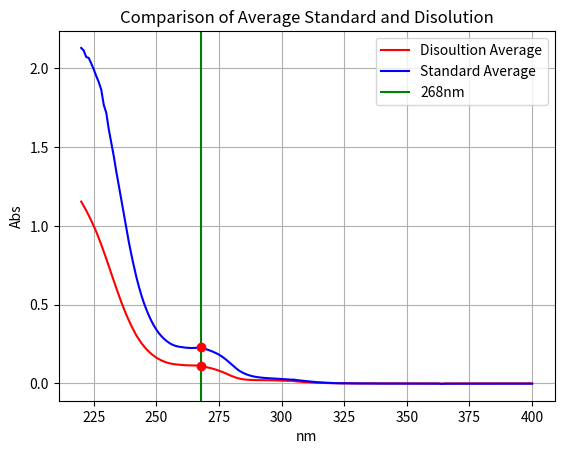

The matplotlib source for this figure:
import pylab
from pylab import *
import matplotlib.pyplot as plt

from scipy import stats
import numpy as np


X = [220,222,224,226,228,230,232,234,236,238,240,242,244,246,248,250,252,254,256,258,260,262,264,266,268,270,272,274,276,278,280,282,284,286,288,290,292,294,296,298,300,302,304,306,308,310,312,314,316,318,320,322,324,326,328,330,332,334,336,338,340,342,344,346,348,350,352,354,356,358,360,362,364,366,368,370,372,374,376,378,380,382,384,386,388,390,392,394,396,398,400]
disavg = [1.1541515152,1.0982424242,1.033969697,0.9633636364,0.8817575758,0.7920909091,0.6983939394,0.6052727273,0.5165757576,0.4360606061,0.3657878788,0.3047575758,0.2562424242,0.2177575758,0.1872424242,0.1631818182,0.1459090909,0.1330909091,0.1249393939,0.1204242424,0.1174545455,0.1151515152,0.1143030303,0.1139090909,0.11,0.1032121212,0.0956363636,0.0863030303,0.0748787879,0.0616363636,0.0474242424,0.0353939394,0.0277878788,0.0236969697,0.0219090909,0.0209393939,0.0207575758,0.0203030303,0.0198787879,0.0190909091,0.0178484848,0.0166666667,0.0166363636,0.0126363636,0.0103030303,0.0082121212,0.0061818182,0.0044848485,0.0034545455,0.0024242424,0.0015454545,0.0011818182,0.0006969697,0.001030303,0.0006969697,0.000030303,0.0001212121,0.0001818182,0.0003333333,0.000030303,-0.0002121212,6.06060606060608E-005,-0.000030303,0.0002727273,9.09090909090911E-005,-9.09090909090909E-005,-0.0002121212,-0.0001515152,-0.0002121212,-0.0002424242,-0.0002121212,-0.0001818182,-0.0017878788,-0.0001818182,-0.0003333333,-0.0002424242,-0.0002121212,-0.0001515152,-0.0001212121,0,0.000030303,0.000030303,-0.000030303,9.09090909090911E-005,0.0002727273,0.0001515152,6.06060606060608E-005,0.0001515152,0,0.0001515152,-6.06060606060604E-005]

X2 = [220,221,222,223,224,225,226,227,228,229,230,231,232,233,234,235,236,237,238,239,240,241,242,243,244,245,246,247,248,249,250,251,252,253,254,255,256,257,258,259,260,261,262,263,264,265,266,267,268,269,270,271,272,273,274,275,276,277,278,279,280,281,282,283,284,285,286,287,288,289,290,291,292,293,294,295,296,297,298,299,300,301,302,303,304,305,306,307,308,309,310,311,312,313,314,315,316,317,318,319,320,321,322,323,324,325,326,327,328,329,330,331,332,333,334,335,336,337,338,339,340,341,342,343,344,345,346,347,348,349,350,351,352,353,354,355,356,357,358,359,360,361,362,363,364,365,366,367,368,369,370,371,372,373,374,375,376,377,378,379,380,381,382,383,384,385,386,387,388,389,390,391,392,393,394,395,396,397,398,399,400]
stdavg = [2.1296666667,2.113,2.0721666667,2.0661666667,2.0311666667,1.9938333333,1.952,1.9131666667,1.8653333333,1.7685,1.7185,1.6138333333,1.5301666667,1.4428333333,1.3461666667,1.2561666667,1.1658333333,1.0728333333,0.9853333333,0.8991666667,0.8193333333,0.7465,0.677,0.6156666667,0.5608333333,0.5123333333,0.4696666667,0.4313333333,0.3973333333,0.3675,0.3413333333,0.319,0.3003333333,0.2841666667,0.2703333333,0.2588333333,0.249,0.2418333333,0.2366666667,0.2331666667,0.2306666667,0.2283333333,0.2263333333,0.2253333333,0.2246666667,0.2255,0.2265,0.2266666667,0.2248333333,0.2216666667,0.2168333333,0.2111666667,0.2051666667,0.1983333333,0.191,0.1826666667,0.1725,0.1611666667,0.1488333333,0.135,0.1205,0.1068333333,0.0938333333,0.0818333333,0.0723333333,0.0641666667,0.0573333333,0.0518333333,0.0471666667,0.0435,0.0408333333,0.0385,0.0365,0.035,0.0338333333,0.033,0.0315,0.0308333333,0.03,0.029,0.0281666667,0.027,0.0261666667,0.025,0.0238333333,0.0241666667,0.021,0.0193333333,0.0173333333,0.0158333333,0.0138333333,0.0121666667,0.0106666667,0.0091666667,0.008,0.007,0.0056666667,0.005,0.0038333333,0.0031666667,0.0026666667,0.002,0.0016666667,0.0011666667,0.0008333333,0.0006666667,0.0005,0.0003333333,0.0001666667,0,0,-0.0006666667,-0.0005,-0.0006666667,-0.0008333333,-0.0008333333,-0.0011666667,-0.001,-0.0008333333,-0.001,-0.001,-0.0011666667,-0.0011666667,-0.0013333333,-0.0011666667,-0.0011666667,-0.001,-0.001,-0.0011666667,-0.0015,-0.0013333333,-0.0013333333,-0.0013333333,-0.0011666667,-0.0013333333,-0.0011666667,-0.0013333333,-0.0015,-0.0013333333,-0.0013333333,-0.0008333333,-0.0015,-0.0016666667,-0.0015,-0.0031666667,-0.0018333333,-0.0018333333,-0.0016666667,-0.0018333333,-0.0016666667,-0.0018333333,-0.0016666667,-0.0018333333,-0.002,-0.0018333333,-0.0016666667,-0.0016666667,-0.0016666667,-0.0016666667,-0.0015,-0.0015,-0.0016666667,-0.0015,-0.0016666667,-0.0015,-0.0013333333,-0.0018333333,-0.0016666667,-0.0018333333,-0.0016666667,-0.0016666667,-0.0015,-0.0015,-0.0015,-0.0016666667,-0.0016666667,-0.0015,-0.0015,-0.0015,-0.0015,-0.0015]

plot(X, disavg,  label= "Disoultion Average", color='red')
plot(X2, stdavg,  label= "Standard Average", color='blue')

grid(True)
title('Comparison of Average Standard and Disolution')
xlabel('nm')
ylabel('Abs')

plt.axvline(x=268, color='green', label= '268nm')

plot([268], [0.23], 'ro')
plot([268], [0.11], 'ro')

plt.legend(loc='best')

show()
pylab.show()
